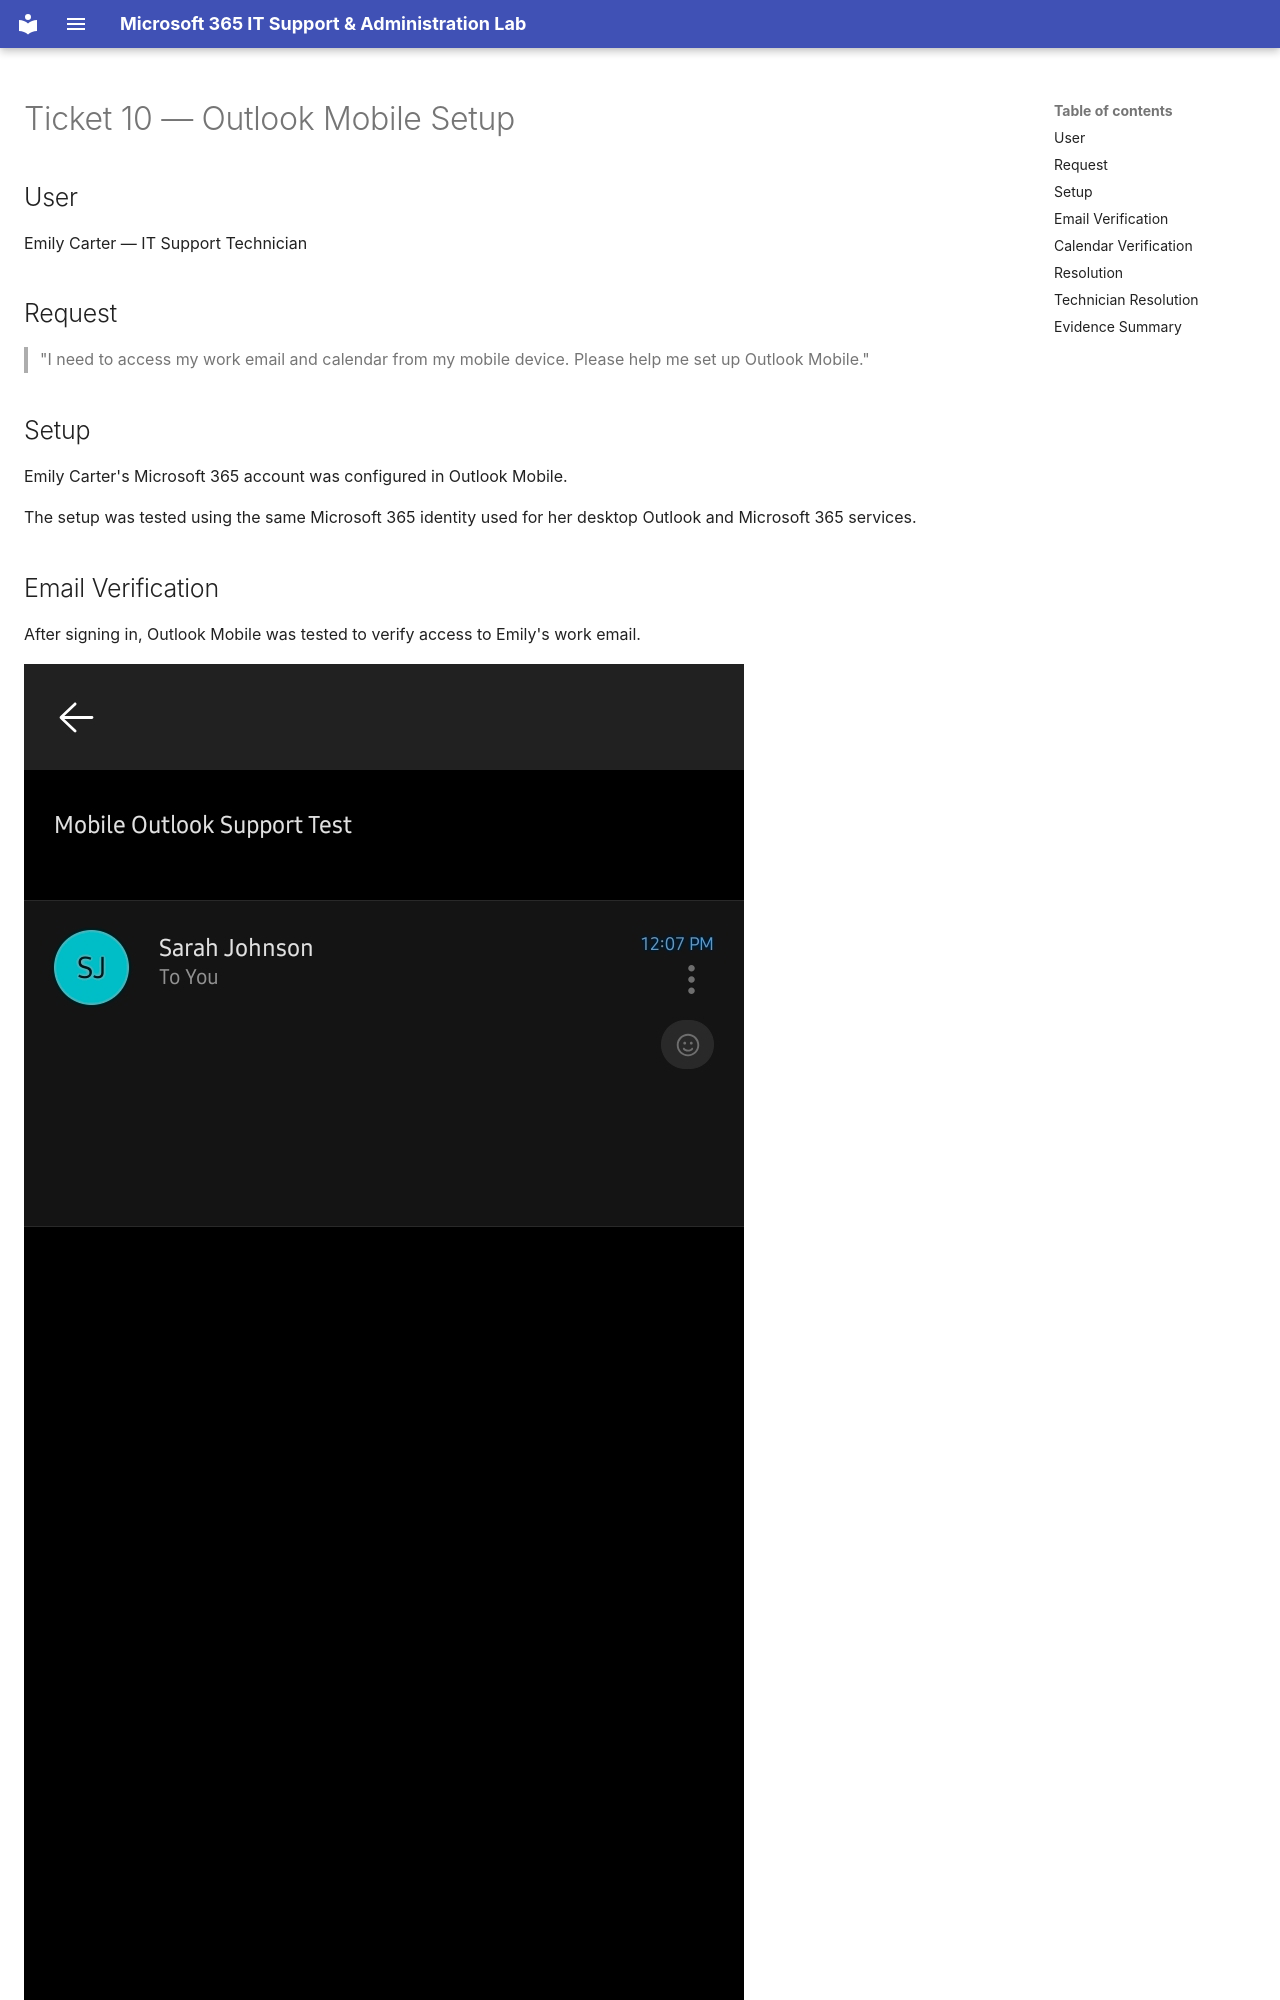

repository: solomonaemiro/microsoft-365-it-support-lab · page: tickets/ticket-10/index.html · generator: mkdocs

# Ticket 10 — Outlook Mobile Setup

## User

Emily Carter — IT Support Technician

## Request

> "I need to access my work email and calendar from my mobile device. Please help me set up Outlook Mobile."

## Setup

Emily Carter's Microsoft 365 account was configured in Outlook Mobile.

The setup was tested using the same Microsoft 365 identity used for her desktop Outlook and Microsoft 365 services.
